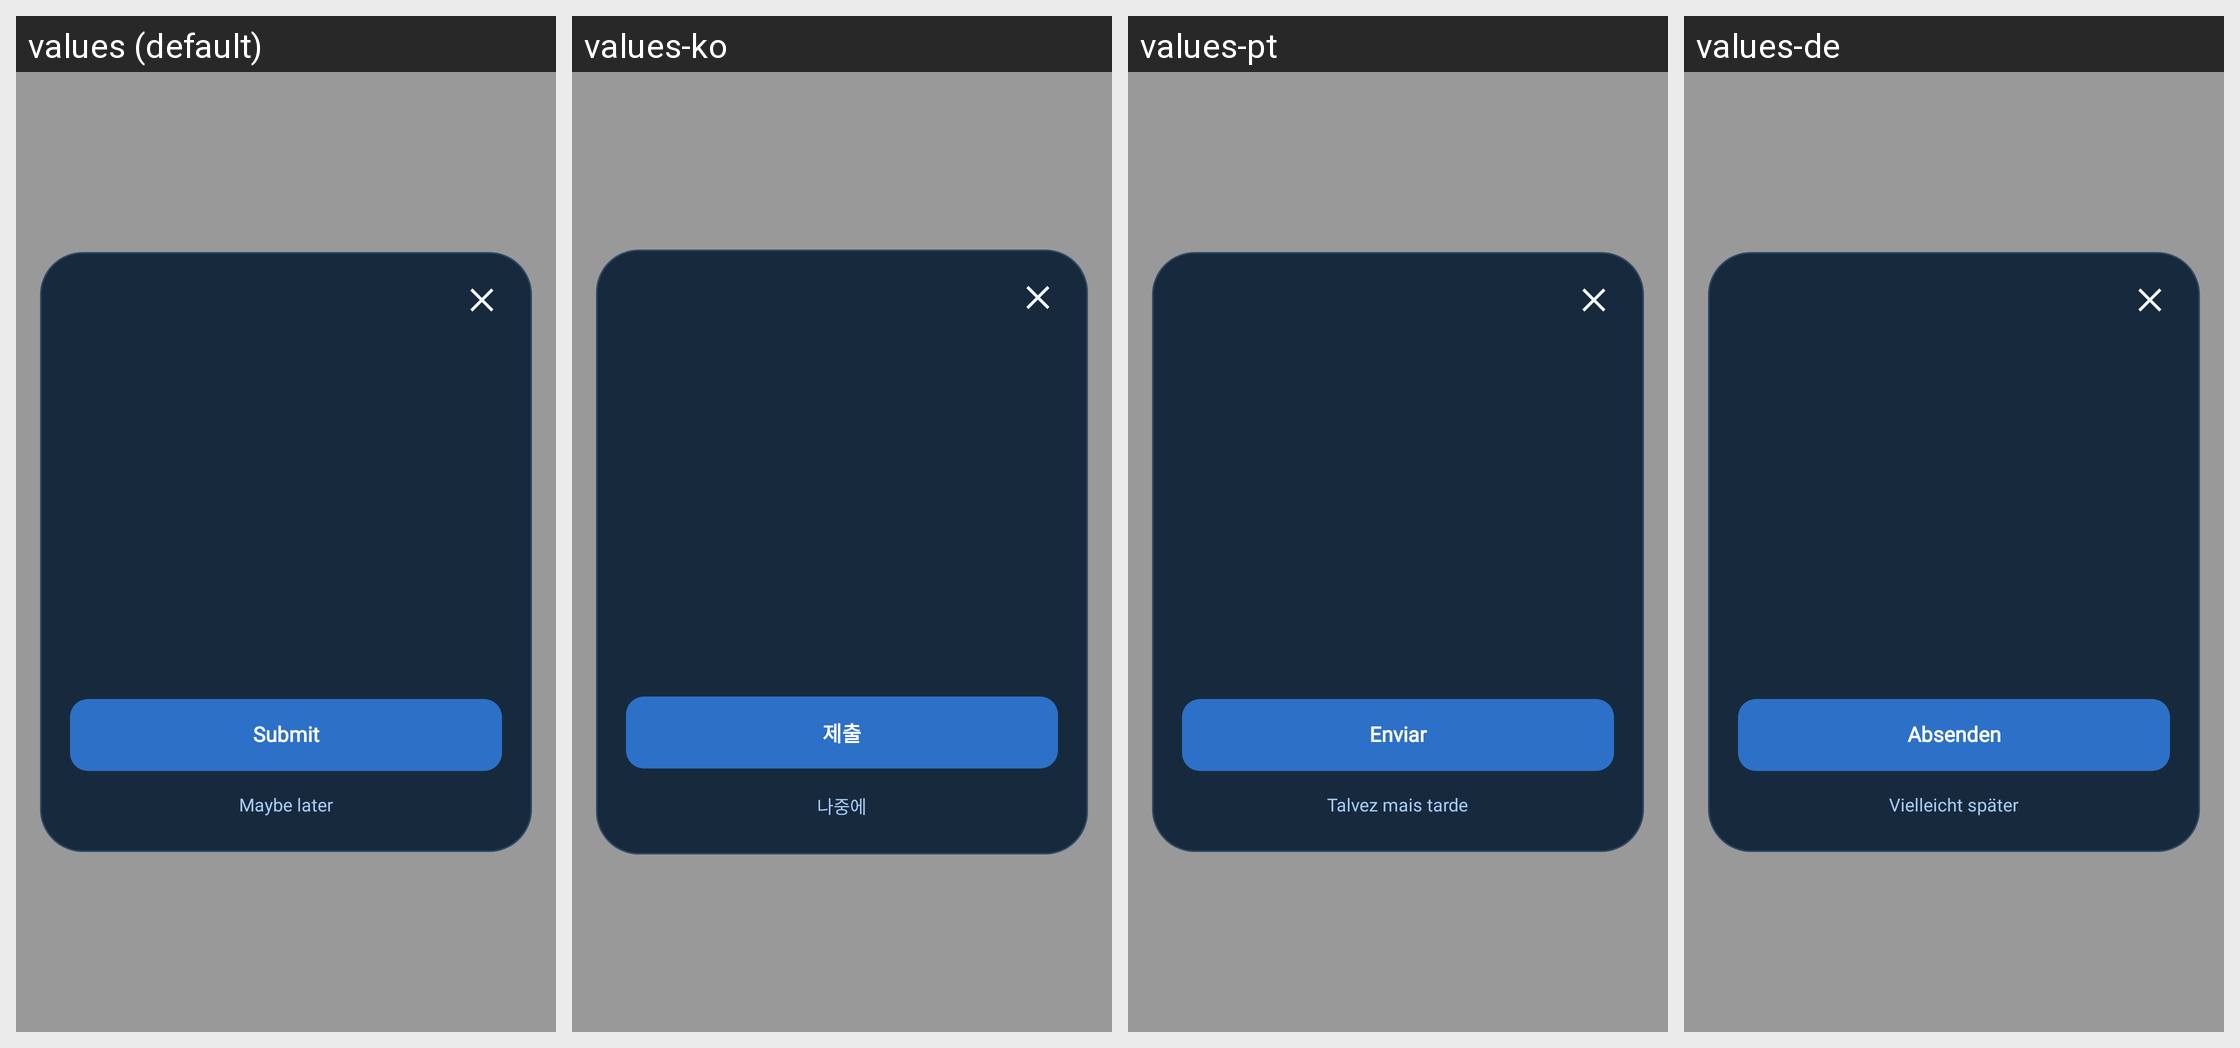

Here is an Android app screen in its default locale and in the app's own translations. Write out the translated-string differences for the strings that appear on this screen.
Android screen res/layout/activity_rate_app.xml rendered under 4 locales, left to right: values (default), values-ko, values-pt, values-de. Device: Nexus 5 (rendered at 1080×1920; each locale shown at half size, 540×960, under a caption strip naming it); theme Theme.RateDialog.
Other locales in the repository, not shown: values-ar, values-es, values-fr, values-hi, values-ja, values-ru, values-vi, values-zh.
Strings drawn on this screen, with the default value and each locale's value (text and hints the layout hard-codes, and strings that could not be matched under every locale, appear in the picture but are not listed):

rate_submit
  values: Submit
  values-ko: 제출
  values-pt: Enviar
  values-de: Absenden

rate_maybe_later
  values: Maybe later
  values-ko: 나중에
  values-pt: Talvez mais tarde
  values-de: Vielleicht später
